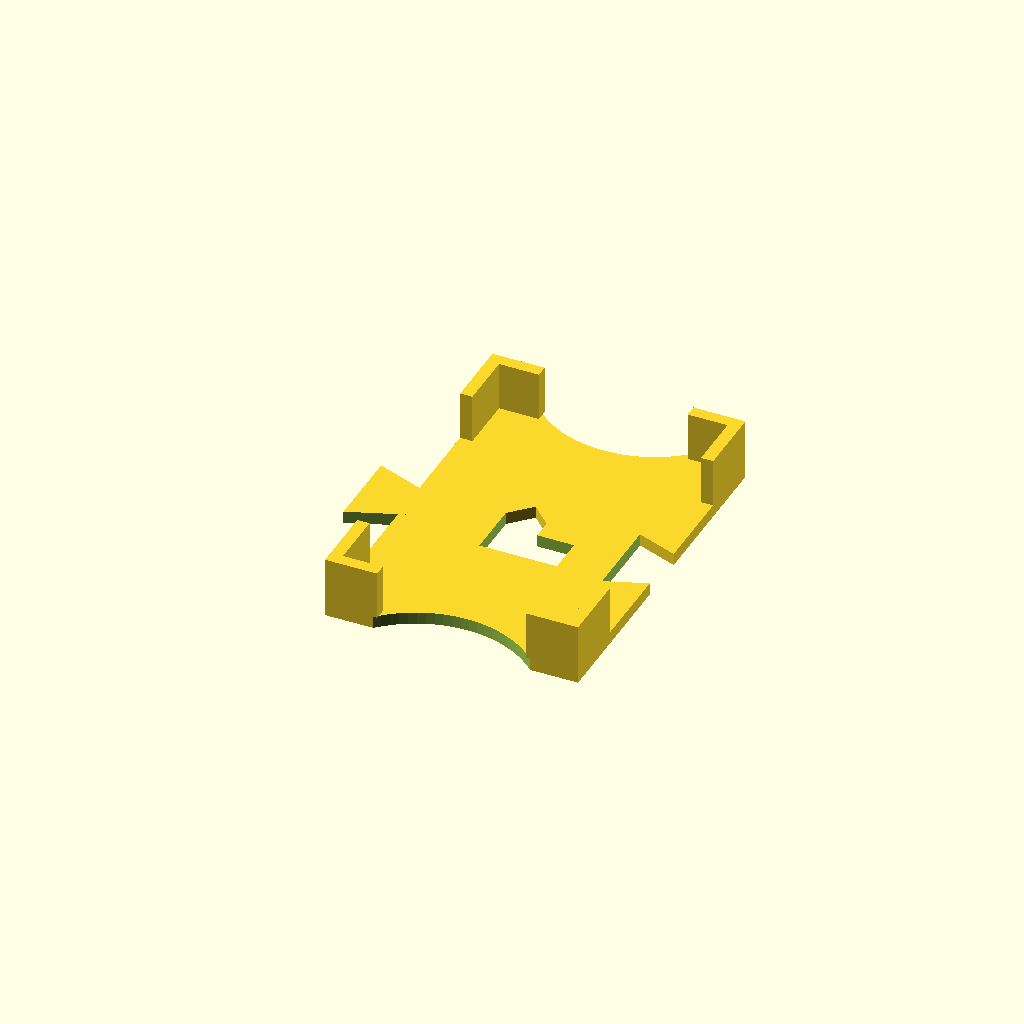
Cell 1: the model at its default parameters.
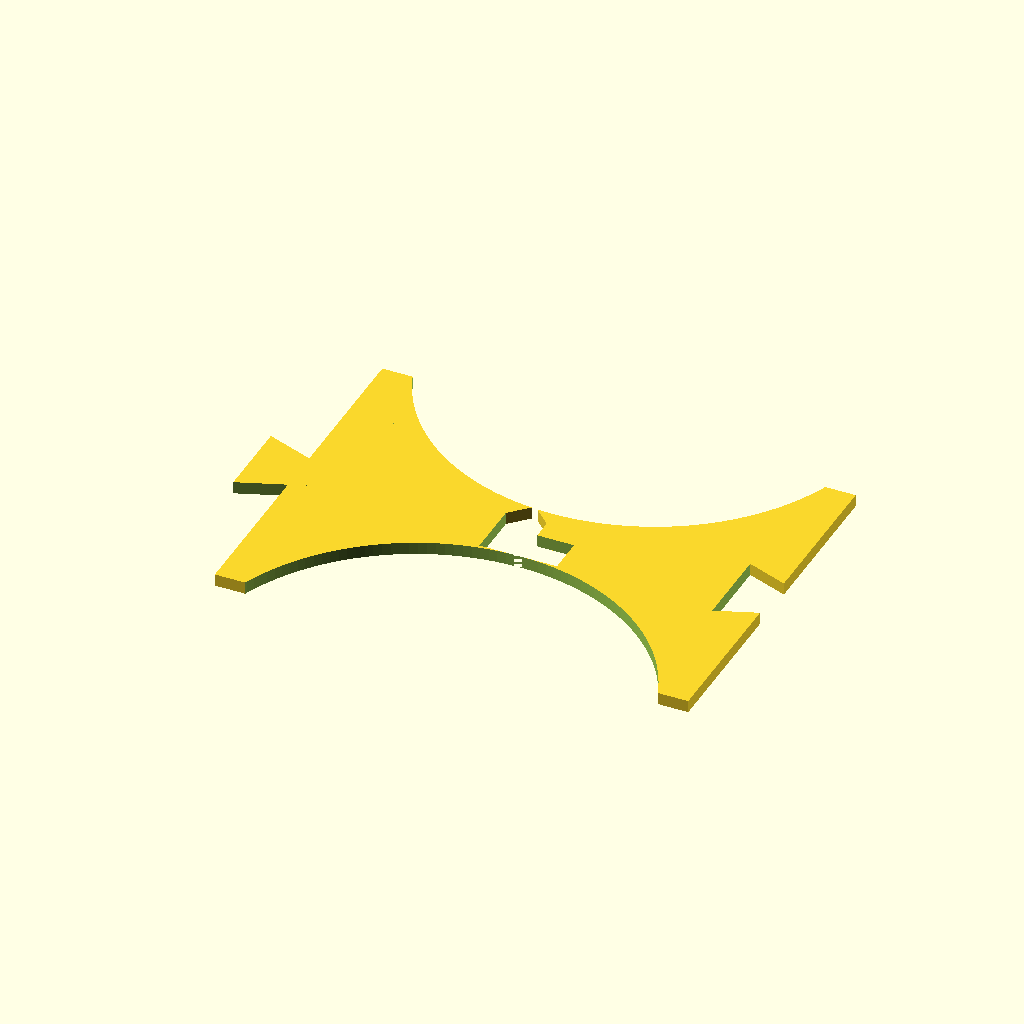
Cell 2: the same model with card_x = 108.
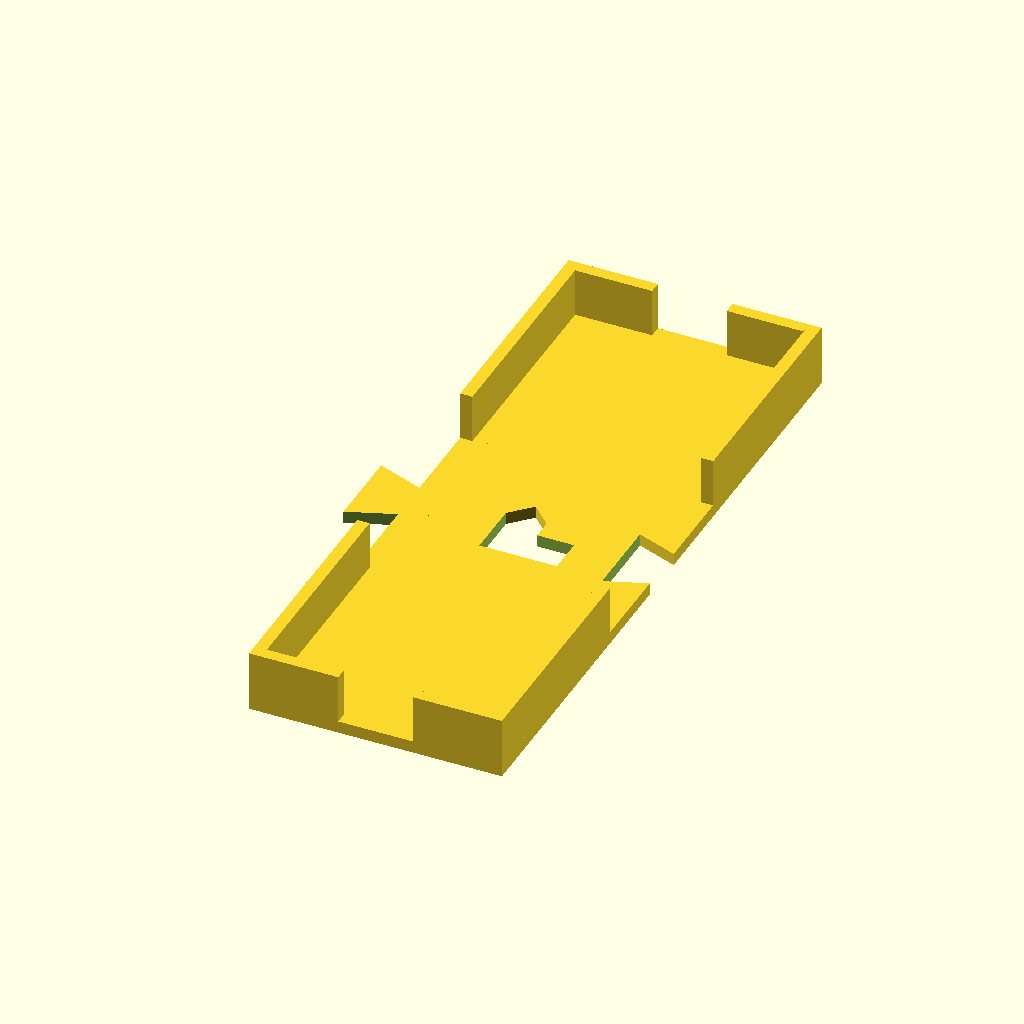
Cell 3: the same model with card_y = 160.
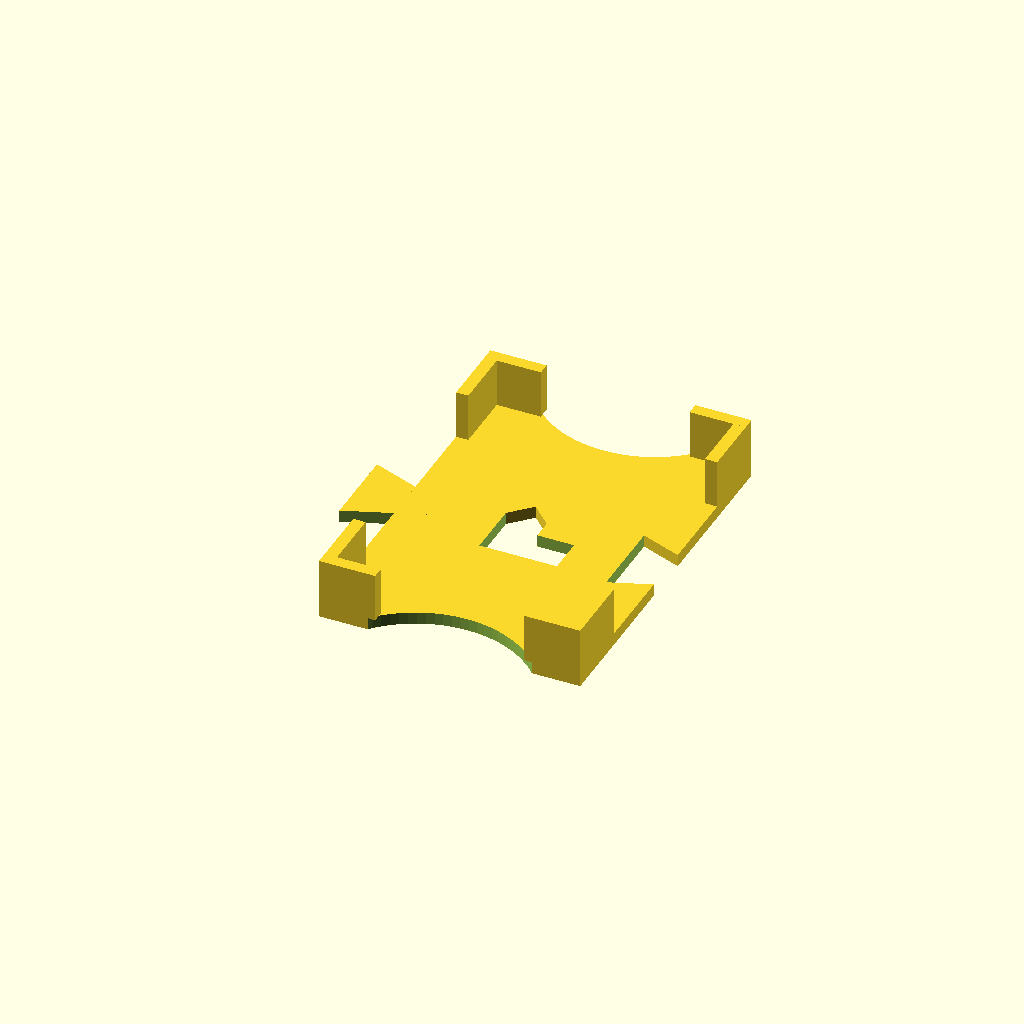
Cell 4 — card_space set to 4, the other parameters unchanged.
All cells are drawn from one camera (rotation 55°, 0°, 25°, orthographic, colour scheme Cornfield), so only the parameter changes between them.
Source of the model, linux/system/library/openscad/0806_Customizable_Game_Card_Holder.scad:
// [FL_INDEX: keywords="openscad, 3d_parametric, Customizable_Game_Card_Holder, csg_solid" | COT="Parametric OpenSCAD design from 3DCodeverse"]
// Title: Customizable Game Card Holder

//Settlers game card holder
// 1 to 1 copy of previous blender version but with parameters for changeing dimention

//Constants
// Card short side in mm (Default settlers card 54mm)
card_x = 54;

// Card long side in mm (Default settlers card 80mm)
card_y = 80;

show_logo = "yes"; // [yes,no]

connectors = "yes";  // [yes,no]

// Gap between card and the walls of the holder
card_space = 2; //original 2
wall_thickness = 3; //original 2
plate_height = 3; //original 2
wall_height = 12; //original 12
shortwall_cut = card_x/(card_y/card_x);
shortwall = (card_x-shortwall_cut)/2+wall_thickness+card_space/2;

//Connecting piece
//the "female" part is 21mm at the biggest point and 12.5mm at the smallest and 10mm deep
//the "male" part is  19.8mm at the biggest point and 10.46mm at smallest and 11.4mm long
//the odd numbers are because i used a manualy freehand modifed box with no real grid snapping, and some random scaling
// ignore variable values
female_con_x = 10+1-1;
female_con_y1 = 21+1-2;
female_con_y2 = 12.5+1-1;
male_con_x = 11.4+1-1;
male_con_y1 = 19.8+1-1;
male_con_y2 = 10.46+1-1;
angle = atan( ((female_con_y1-female_con_y2)/2) / female_con_x ); // same for both


	

union() {

	difference() {
		//Base plate
		cube(size = [card_x+card_space+wall_thickness*2, card_y+card_space+wall_thickness*2,plate_height], center = true);
		//Round Cut
		// was made with a cylinder with radius=32 scaled in x and y by 0.8, resulting in R=25.6 and that is aprox card_x
		translate([0,card_y/1.27,-card_x/4])
		cylinder(card_x/2, card_x/2, card_x/2, $fa=2);
		translate([0,-card_y/1.27,-card_x/4])
		cylinder(card_x/2, card_x/2, card_x/2, $fa=2);
		
		//Logo
		if (show_logo == "yes") {
			union() {
				translate([0, -4.5, 0])
				cube(size = [19,9,10], center = true);
				difference() {
					translate([-4.5, 0.5 ,0])
					cube(size = [10,19,10], center = true);
					translate([0.5, 12 ,0])
					rotate([0, 0, 45])
					cube(size = [10,12,11], center = true);
					translate([-9.5, 12 ,0])
					rotate([0, 0, 45])
					cube(size = [12,10,11], center = true);
				}
			}
		}
		
		//female con
		if (connectors == "yes") {
			translate( [ (card_x/2) - female_con_x + card_space/2 + wall_thickness +0.01 , -female_con_y1/2, -plate_height ] ) //0.01 is for overlapping
			difference() {
				cube(size = [female_con_x, female_con_y1, plate_height*2], center = false);
				translate( [ 0,female_con_y1,-1 ] )
				rotate([0, 0, -angle])
				cube(female_con_x*2);
				translate( [ 0,0,-1 ] )
				rotate([0, 0, angle-90])
				cube(female_con_x*2);
			}
		}
	}

	//male con
	if (connectors == "yes") {
		translate( [ -(card_x/2) - card_space/2 - wall_thickness - male_con_x, -male_con_y1/2, -plate_height/2 ] ) 
		difference() {
			cube(size = [male_con_x, male_con_y1, plate_height], center = false);
			translate( [ 0,male_con_y1,-1 ] )
			rotate([0, 0, -angle])
			cube(male_con_x*2);
			translate( [ 0,0,-1 ] )
			rotate([0, 0, angle-90])
			cube(male_con_x*2);
		}
	}

	//Cards for reference
	//%cube(size = [card_x,card_y,9], center = true);
	//%cube(size = [card_y,card_x,9], center = true);
	
	//%cube(size= [shortwall_cut, 100,20], center = true);
	
	// Long wall 1 of 4
	translate([  (card_x+card_space+wall_thickness*2)/2 , (card_y+card_space+wall_thickness*2)/2 ,plate_height/2])
	rotate([0,0,180])
	cube(size = [wall_thickness,(card_y-card_x)/2+wall_thickness+card_space/2,wall_height] ,center = false);
	
	// Long wall 2 of 4
	translate([  -(card_x+card_space+wall_thickness*2)/2 +wall_thickness , (card_y+card_space+wall_thickness*2)/2 ,plate_height/2])
	rotate([0,0,180])
	cube(size = [wall_thickness,(card_y-card_x)/2+wall_thickness+card_space/2,wall_height] ,center = false);
	
	// Long wall 3 of 4
	translate([  (card_x+card_space+wall_thickness*2)/2 -wall_thickness, -(card_y+card_space+wall_thickness*2)/2 ,plate_height/2])
	rotate([0,0,0])
	cube(size = [wall_thickness,(card_y-card_x)/2+wall_thickness+card_space/2,wall_height] ,center = false);
	
	// Long wall 4 of 4
	translate([  -(card_x+card_space+wall_thickness*2)/2 , -(card_y+card_space+wall_thickness*2)/2 ,plate_height/2])
	rotate([0,0,0])
	cube(size = [wall_thickness,(card_y-card_x)/2+wall_thickness+card_space/2,wall_height] ,center = false);
	
	//Shortwall 1 of 4
	//the cut to make the space between the walls was originaly 37mm
	translate([  -(card_x+card_space+wall_thickness*2)/2  , (card_y+card_space+wall_thickness*2)/2 ,plate_height/2])
	rotate([0,0,270])
	cube(size = [wall_thickness, shortwall , wall_height] ,center = false);
	
	//Shortwall 2 of 4
	//the cut to make the space between the walls was originaly 37mm
	translate([  (card_x+card_space+wall_thickness*2)/2 , -(card_y+card_space+wall_thickness*2)/2 ,plate_height/2])
	rotate([0,0,90])
	cube(size = [wall_thickness, shortwall , wall_height] ,center = false);
	
	//Shortwall 3 of 4
	//the cut to make the space between the walls was originaly 37mm
	translate([  -(card_x+card_space+wall_thickness*2)/2 , -(card_y+card_space+wall_thickness*2)/2 +wall_thickness ,plate_height/2])
	rotate([0,0,270])
	cube(size = [wall_thickness, shortwall , wall_height] ,center = false);
	
	//Shortwall 4 of 4
	//the cut to make the space between the walls was originaly 37mm
	translate([  (card_x+card_space+wall_thickness*2)/2 , (card_y+card_space+wall_thickness*2)/2 -wall_thickness ,plate_height/2])
	rotate([0,0,90])
	cube(size = [wall_thickness, shortwall , wall_height] ,center = false);
	

}
Customizer parameters (derived from the source; name, type, default, range or options):
card_x: number, default 54
card_y: number, default 80
show_logo: string, default "yes", options "yes", "no"
connectors: string, default "yes", options "yes", "no"
card_space: number, default 2
wall_thickness: number, default 3
plate_height: number, default 3
wall_height: number, default 12
